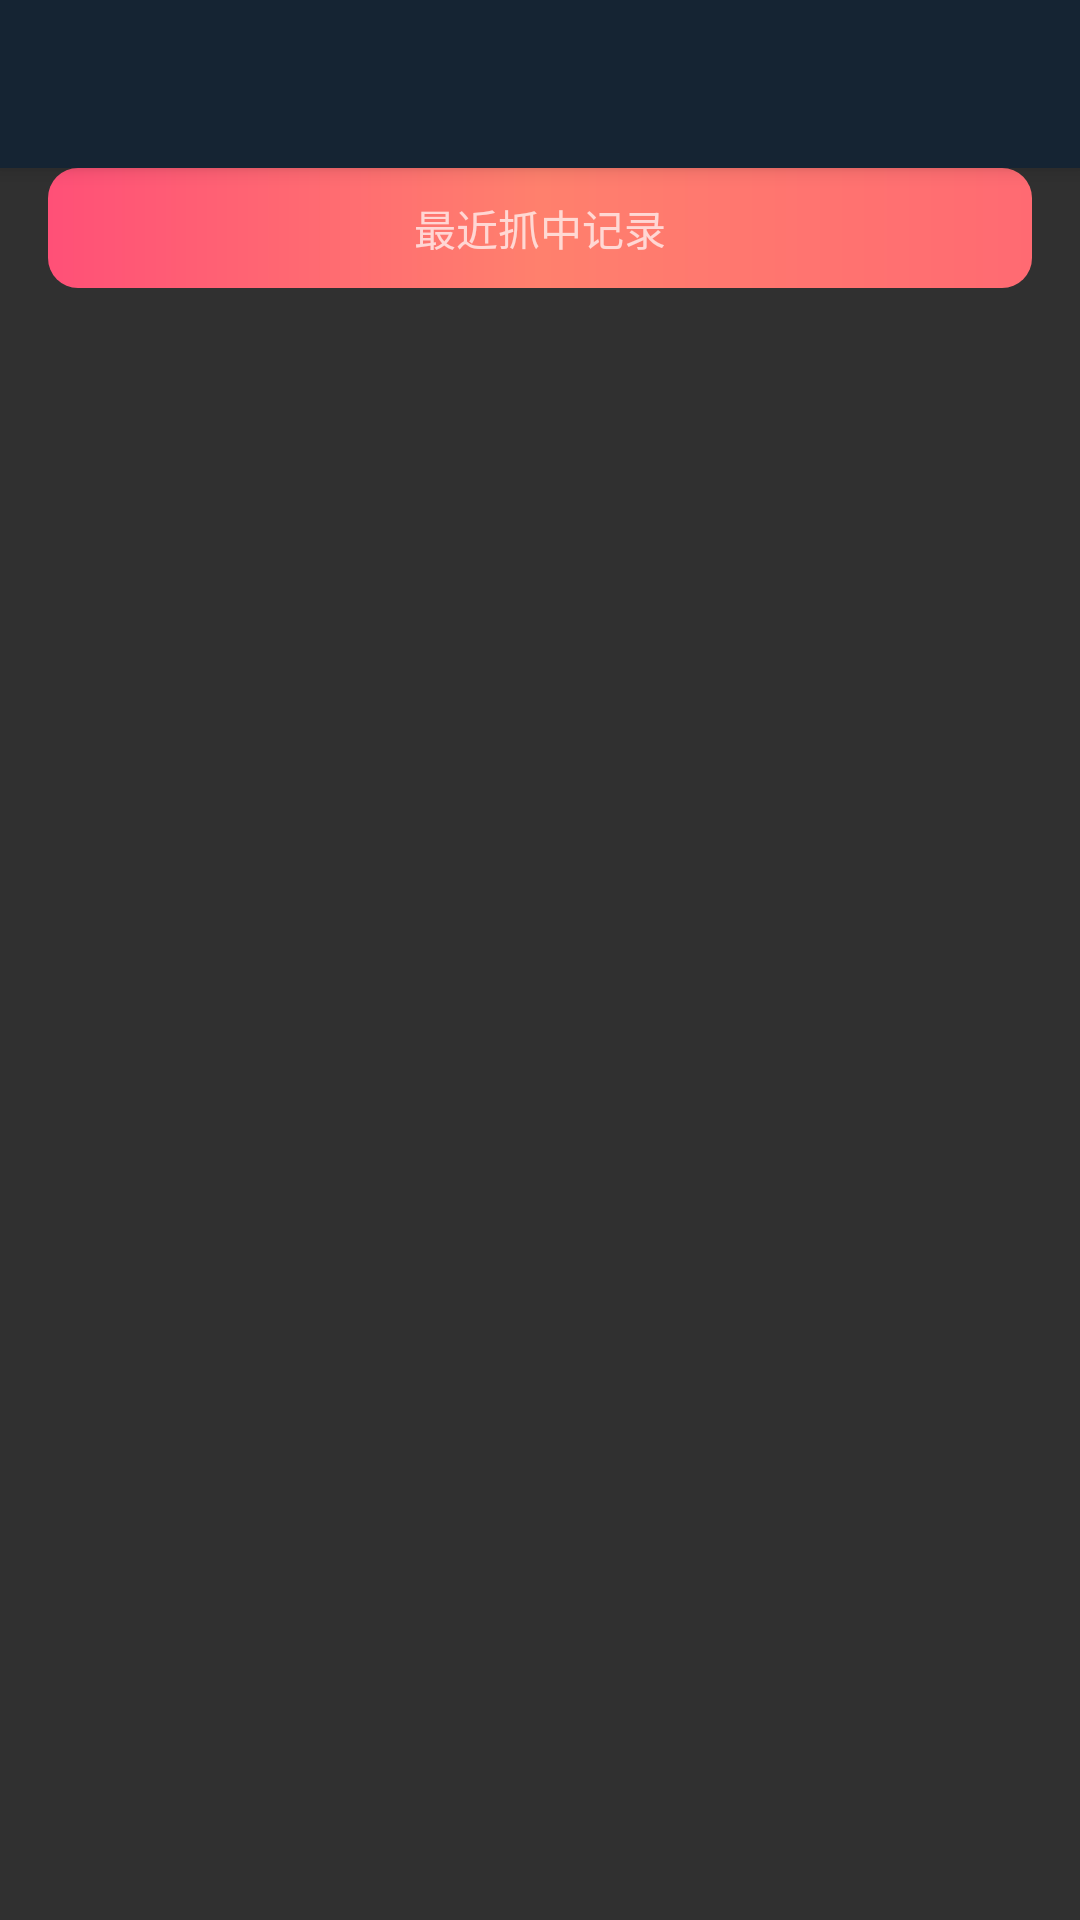

Write the Android layout XML for this screen, with the resource values it uses.
<!-- AndroidManifest.xml: activity theme AppTheme -->
<!-- res/layout/activity_record.xml -->
<?xml version="1.0" encoding="utf-8"?>
<android.support.design.widget.CoordinatorLayout xmlns:android="http://schemas.android.com/apk/res/android"
    xmlns:app="http://schemas.android.com/apk/res-auto"
    xmlns:tools="http://schemas.android.com/tools"
    android:layout_width="match_parent"
    android:layout_height="match_parent"
    tools:context="com.aries.wawafans.UI.RecordActivity">

    <android.support.design.widget.AppBarLayout
        android:layout_width="match_parent"
        android:layout_height="wrap_content"
        android:theme="@style/AppTheme.AppBarOverlay">

        <android.support.v7.widget.Toolbar
            android:id="@+id/toolbar"
            android:layout_width="match_parent"
            android:layout_height="?attr/actionBarSize"
            android:background="?attr/colorPrimary"
            app:popupTheme="@style/AppTheme.PopupOverlay" />

    </android.support.design.widget.AppBarLayout>

    <android.support.constraint.ConstraintLayout xmlns:app="http://schemas.android.com/apk/res-auto"
        xmlns:tools="http://schemas.android.com/tools"
        android:layout_width="match_parent"
        android:layout_height="match_parent"
        app:layout_behavior="@string/appbar_scrolling_view_behavior">

        <TextView
            android:id="@+id/textView3"
            android:layout_width="match_parent"
            android:layout_height="40dp"
            android:layout_marginEnd="16dp"
            android:layout_marginStart="16dp"
            android:background="@drawable/room_bg_orange"
            android:gravity="center"
            android:text="最近抓中记录"
            android:textAlignment="center"
            app:layout_constraintEnd_toEndOf="parent"
            app:layout_constraintStart_toStartOf="parent"
            app:layout_constraintTop_toTopOf="parent" />

        <android.support.v7.widget.RecyclerView
            android:id="@+id/recordList"
            android:layout_width="0dp"
            android:layout_height="0dp"
            android:layout_marginEnd="16dp"
            android:layout_marginStart="16dp"
            android:layout_marginTop="8dp"
            app:layout_constraintBottom_toBottomOf="parent"
            app:layout_constraintEnd_toEndOf="parent"
            app:layout_constraintStart_toStartOf="parent"
            app:layout_constraintTop_toBottomOf="@+id/textView3" />

    </android.support.constraint.ConstraintLayout>

</android.support.design.widget.CoordinatorLayout>
<!-- resources referenced by this layout -->
<resources>
  <!-- drawable room_bg_orange (drawable) -->
  <?xml version="1.0" encoding="utf-8"?>
  <shape xmlns:android="http://schemas.android.com/apk/res/android"
      android:shape="rectangle">
      <gradient
          android:angle="0"
          android:centerColor="@color/room_bg_orange_center"
          android:endColor="@color/room_bg_orange_end"
          android:startColor="@color/room_bg_orange_start"
          android:type="linear" />
      <corners android:radius="10dp"></corners>
  </shape>
  <style name="AppTheme.AppBarOverlay" parent="ThemeOverlay.AppCompat.Dark.ActionBar">
          <item name="android:background">@null</item>
      </style>
  <style name="AppTheme.PopupOverlay" parent="ThemeOverlay.AppCompat.Dark" />
  <style name="AppTheme" parent="Theme.AppCompat.NoActionBar">
          
          <item name="colorPrimary">@color/colorPrimary</item>
          <item name="colorPrimaryDark">@color/colorPrimaryDark</item>
          <item name="colorAccent">@color/colorAccent</item>
          <item name="android:background">@null</item>
      </style>
  <color name="room_bg_orange_center">#FF806D</color>
  <color name="room_bg_orange_end">#FF6A72</color>
  <color name="room_bg_orange_start">#FF5077</color>
  <color name="colorPrimary">#152433</color>
  <color name="colorPrimaryDark">#152433</color>
  <color name="colorAccent">#FF4081</color>
</resources>
